2-way image classification set "Images" from GitHub (Gabe-flomo/Filtr); label vocabulary: kick drum, snare drum.

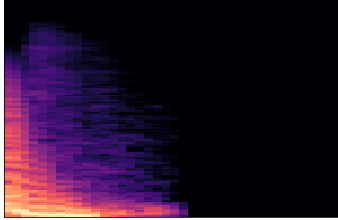
Label: kick drum

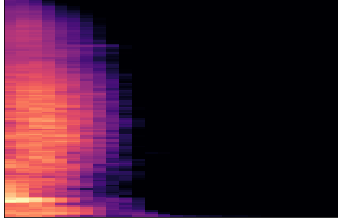
Label: snare drum

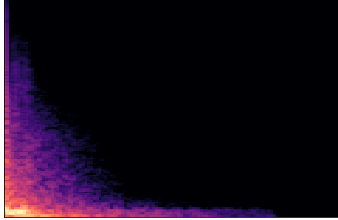
Label: kick drum

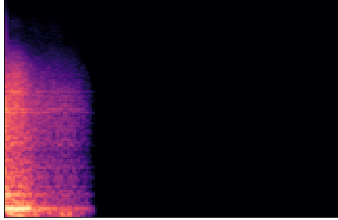
Label: snare drum

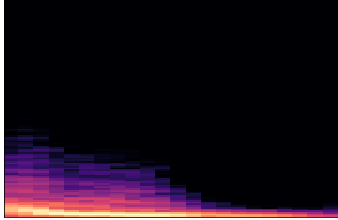
Label: kick drum

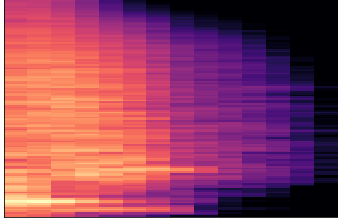
Label: snare drum
